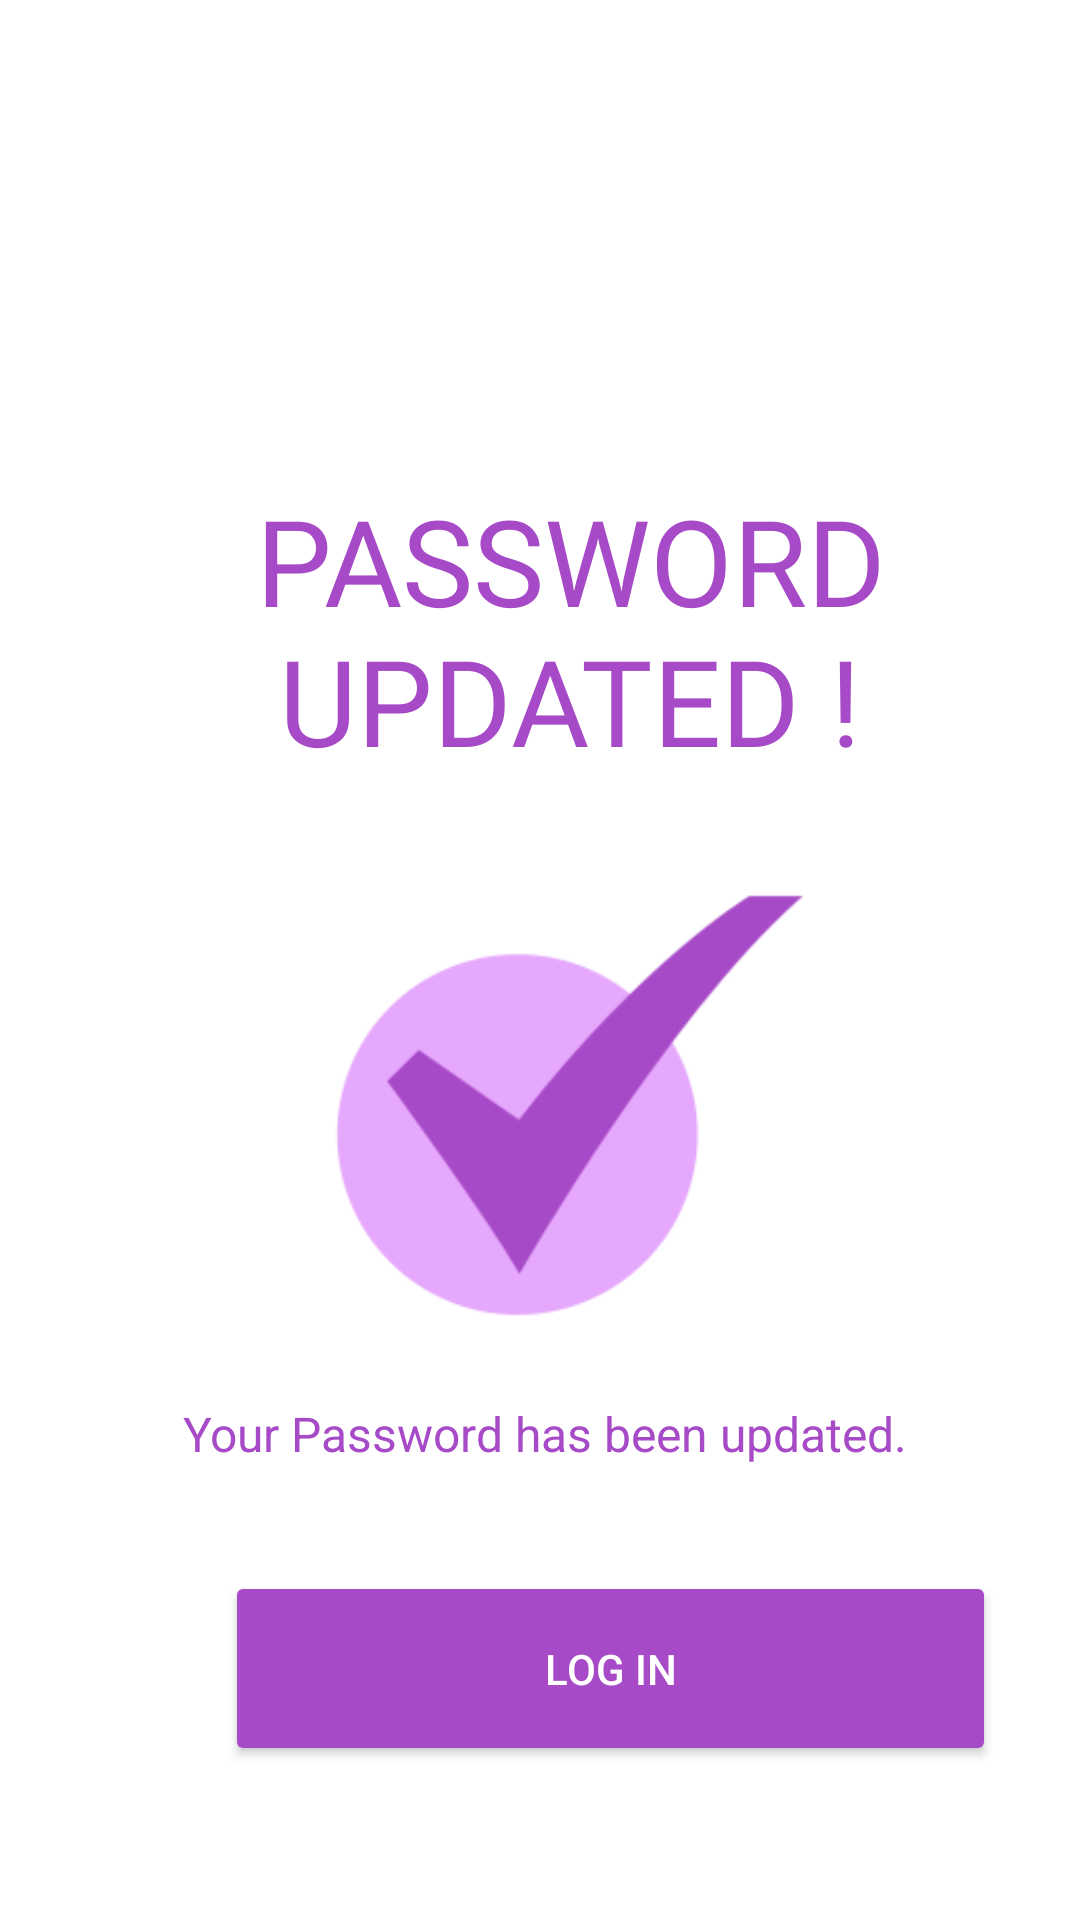

The Android layout XML behind this screen, and the referenced resources:
<!-- AndroidManifest.xml: application theme Theme.MedicoODAC -->
<!-- res/layout/activity_forgotpassword4.xml -->
<?xml version="1.0" encoding="utf-8"?>
<LinearLayout xmlns:android="http://schemas.android.com/apk/res/android"
    xmlns:app="http://schemas.android.com/apk/res-auto"
    xmlns:tools="http://schemas.android.com/tools"
    android:layout_width="match_parent"
    android:layout_height="match_parent"
    tools:context=".forgotpassword4"
    android:background="@color/white"
    android:padding="20dp"
    android:orientation="vertical">

    <TextView
        android:layout_width="match_parent"
        android:layout_height="wrap_content"
        android:id="@+id/pwdupdate"
        android:fontFamily="@font/fraunces"
        android:text="Password Updated !"
        android:textColor="#A74AC7"
        android:textSize="40sp"
        android:textAllCaps="true"
        android:layout_marginTop="140dp"
        android:layout_marginStart="10dp"
        android:textAlignment="center"
        android:gravity="center"
        android:layout_gravity="center"/>

    <ImageView
        android:id="@+id/tick"
        android:layout_width="256dp"
        android:layout_height="177dp"
        android:layout_gravity="center"
        android:layout_marginStart="10dp"
        android:layout_marginTop="20dp"
        android:src="@drawable/checkmark" />

    <TextView
        android:layout_width="match_parent"
        android:layout_height="wrap_content"
        android:id="@+id/txtupdpwd"
        android:text="Your Password has been updated."
        android:textSize="16sp"
        android:textColor="#A74AC7"
        android:layout_marginStart="41dp"
        android:layout_marginTop="10dp" />

    <Button
        android:id="@+id/btnloginfp"
        android:layout_width="257dp"
        android:layout_height="65dp"
        android:layout_marginStart="55dp"
        android:layout_marginTop="35dp"
        android:backgroundTint="#A74AC7"
        android:text="Log In"
        android:onClick="loginfp"
        android:textColor="@color/white" />

</LinearLayout>
<!-- resources referenced by this layout -->
<resources>
  <color name="white">#FFFFFFFF</color>
  <!-- drawable checkmark: png bitmap (drawable, 15381 bytes) -->
  <style name="Theme.MedicoODAC" parent="Theme.MaterialComponents.DayNight.DarkActionBar">
          
          <item name="colorPrimary">#A74AC7</item>
          <item name="colorPrimaryVariant">#F6DBFF</item>
          <item name="colorOnPrimary">@color/white</item>
          
          <item name="colorSecondary">#A74AC7</item>
          <item name="colorSecondaryVariant">#F6DBFF</item>
          <item name="colorOnSecondary">#A74AC7</item>
          
          <item name="android:statusBarColor" tools:targetApi="l">#A74AC7</item>
          
          
          <item name="android:windowContentTransitions">true</item>
  
          <item name="android:actionMenuTextColor">#A74AC7</item>
      </style>
</resources>
